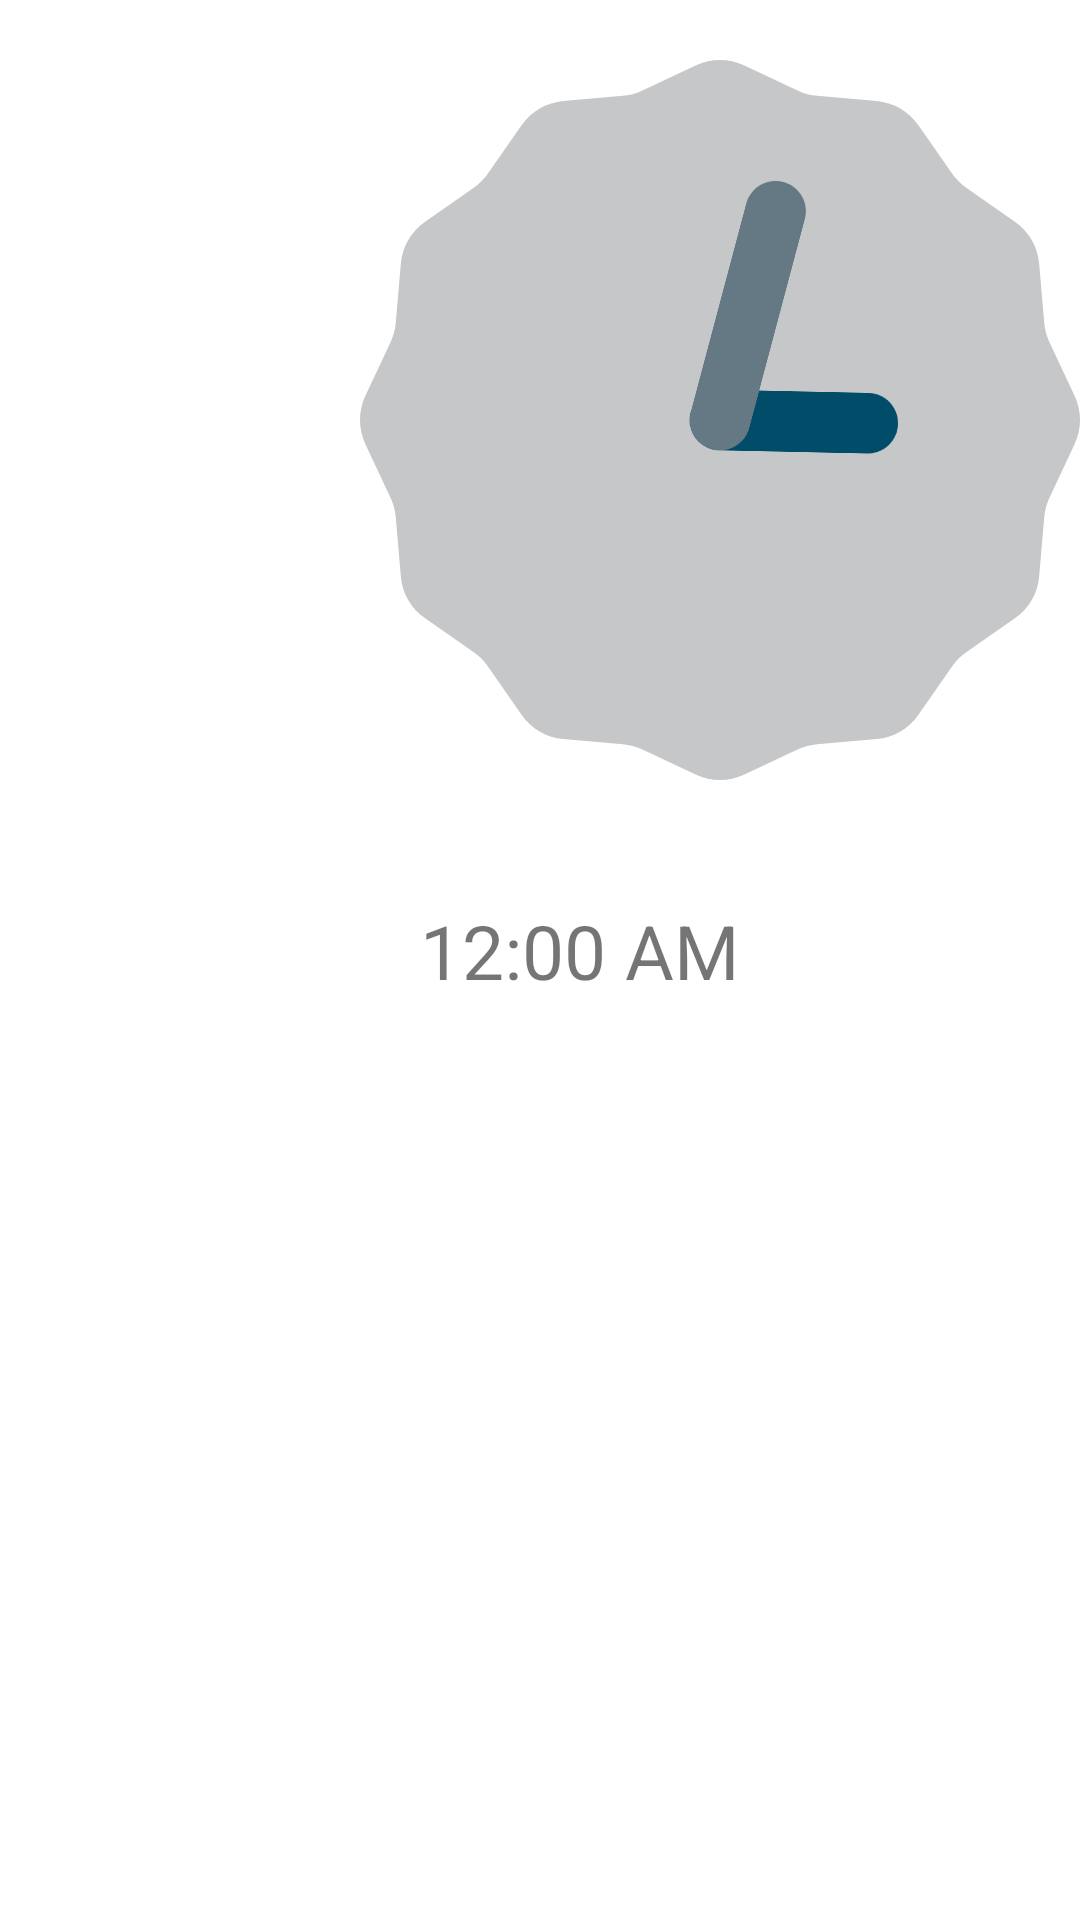

This screen was rendered from an Android layout file. Write that file and the resources it references.
<!-- AndroidManifest.xml: application theme Theme.Utility_tool_v11 -->
<!-- res/layout/activity_clock.xml -->
<?xml version="1.0" encoding="utf-8"?>
<RelativeLayout xmlns:android="http://schemas.android.com/apk/res/android"
    xmlns:app="http://schemas.android.com/apk/res-auto"
    xmlns:tools="http://schemas.android.com/tools"
    android:layout_width="match_parent"
    android:layout_height="match_parent"
    tools:context=".MainActivity">

    <AnalogClock

        android:layout_width="wrap_content"
        android:layout_height="wrap_content"
        android:layout_gravity="center_horizontal"
        android:layout_marginLeft="120dp"
        android:layout_marginTop="20dp"
        android:layout_marginBottom="200dp"/>

    <DigitalClock

        android:layout_marginLeft="140dp"
        android:textSize="25dp"
        android:layout_marginTop="300dp"
        android:layout_width="wrap_content"
        android:layout_height="wrap_content"
        android:layout_gravity="center_vertical"
        />

</RelativeLayout>
<!-- resources referenced by this layout -->
<resources>
  <style name="Theme.Utility_tool_v11" parent="Theme.MaterialComponents.DayNight.DarkActionBar">
          
          <item name="colorPrimary">@color/purple_500</item>
          <item name="colorPrimaryVariant">@color/purple_700</item>
          <item name="colorOnPrimary">@color/white</item>
          
          <item name="colorSecondary">@color/teal_200</item>
          <item name="colorSecondaryVariant">@color/teal_700</item>
          <item name="colorOnSecondary">@color/black</item>
          
          <item name="android:statusBarColor" tools:targetApi="l">?attr/colorPrimaryVariant</item>
          
      </style>
  <!-- not gathered from this repository: default colours our renderer supplied (Android Studio template values) -->
  <color name="purple_500">#FF6200EE</color>
  <color name="purple_700">#FF3700B3</color>
  <color name="teal_200">#FF03DAC5</color>
  <color name="teal_700">#FF018786</color>
  <color name="black">#FF000000</color>
  <color name="white">#FFFFFFFF</color>
</resources>
